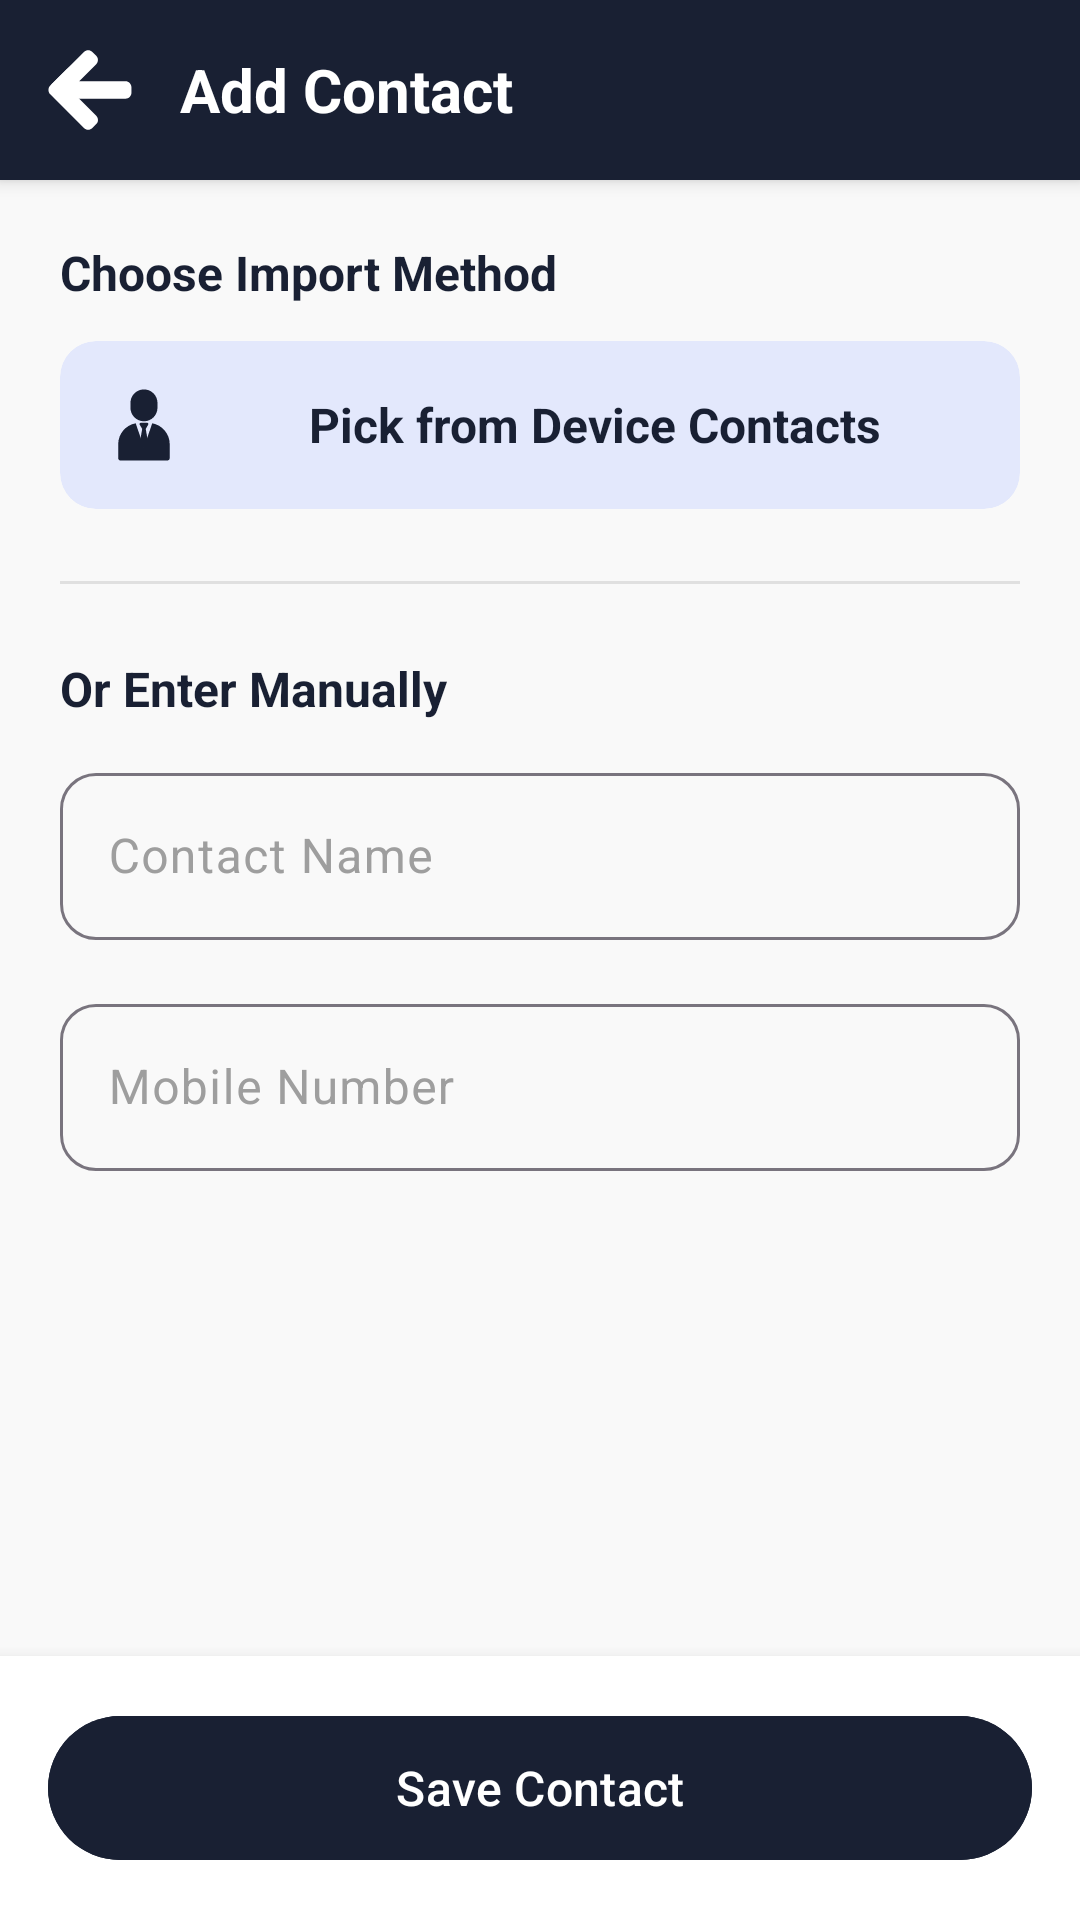

Android layout source for this screen:
<!-- AndroidManifest.xml: application theme Theme.LedgerPro -->
<!-- res/layout/activity_add_contact.xml -->
<?xml version="1.0" encoding="utf-8"?>
<LinearLayout xmlns:android="http://schemas.android.com/apk/res/android"
    xmlns:app="http://schemas.android.com/apk/res-auto"
    xmlns:tools="http://schemas.android.com/tools"
    android:id="@+id/mainAddContact"
    android:layout_width="match_parent"
    android:layout_height="match_parent"
    android:orientation="vertical"
    android:background="#F9F9F9"
    tools:ignore="HardcodedText, ContentDescription">

    
    <LinearLayout
        android:layout_width="match_parent"
        android:layout_height="wrap_content"
        android:orientation="horizontal"
        android:gravity="center_vertical"
        android:padding="16dp"
        android:background="#192033"
        android:elevation="4dp">

        <ImageView
            android:id="@+id/ivBackContact"
            android:layout_width="28dp"
            android:layout_height="28dp"
            android:src="@drawable/back"
            app:tint="#FFFFFF"
            android:background="?attr/selectableItemBackgroundBorderless"
            android:clickable="true"
            android:focusable="true"/>

        <TextView
            android:layout_width="0dp"
            android:layout_height="wrap_content"
            android:layout_weight="1"
            android:layout_marginStart="16dp"
            android:text="Add Contact"
            android:textColor="#FFFFFF"
            android:textSize="20sp"
            android:textStyle="bold" />
    </LinearLayout>

    <ScrollView
        android:layout_width="match_parent"
        android:layout_height="0dp"
        android:layout_weight="1"
        android:fillViewport="true">

        <LinearLayout
            android:layout_width="match_parent"
            android:layout_height="wrap_content"
            android:orientation="vertical"
            android:padding="20dp">

            
            <TextView
                android:layout_width="wrap_content"
                android:layout_height="wrap_content"
                android:text="Choose Import Method"
                android:textColor="#192033"
                android:textSize="16sp"
                android:textStyle="bold"
                android:layout_marginBottom="12dp" />

            <com.google.android.material.card.MaterialCardView
                android:id="@+id/cardPickFromDevice"
                android:layout_width="match_parent"
                android:layout_height="wrap_content"
                android:layout_marginBottom="24dp"
                app:cardBackgroundColor="#E3E8FC"
                app:cardCornerRadius="12dp"
                app:strokeWidth="0dp"
                android:clickable="true"
                android:focusable="true"
                android:foreground="?attr/selectableItemBackground">

                
                <TextView
                    android:layout_width="match_parent"
                    android:layout_height="wrap_content"
                    android:padding="16dp"
                    android:gravity="center"
                    android:text="Pick from Device Contacts"
                    android:textColor="#192033"
                    android:textStyle="bold"
                    android:textSize="16sp"
                    android:drawablePadding="12dp"
                    app:drawableStartCompat="@drawable/person"
                    app:drawableTint="#192033" />
            </com.google.android.material.card.MaterialCardView>

            <View
                android:layout_width="match_parent"
                android:layout_height="1dp"
                android:background="#E0E0E0"
                android:layout_marginBottom="24dp"/>

            <TextView
                android:layout_width="wrap_content"
                android:layout_height="wrap_content"
                android:text="Or Enter Manually"
                android:textColor="#192033"
                android:textSize="16sp"
                android:textStyle="bold"
                android:layout_marginBottom="12dp" />

            
            <com.google.android.material.textfield.TextInputLayout
                android:layout_width="match_parent"
                android:layout_height="wrap_content"
                android:layout_marginBottom="16dp"
                android:hint="Contact Name"
                android:textColorHint="#9E9E9E"
                app:hintTextColor="#192033"
                app:boxBackgroundMode="outline"
                app:boxCornerRadiusTopStart="12dp"
                app:boxCornerRadiusTopEnd="12dp"
                app:boxCornerRadiusBottomStart="12dp"
                app:boxCornerRadiusBottomEnd="12dp">
                <com.google.android.material.textfield.TextInputEditText
                    android:id="@+id/etContactName"
                    android:layout_width="match_parent"
                    android:layout_height="wrap_content"
                    android:inputType="textPersonName|textCapWords"
                    android:textColor="#192033"
                    android:singleLine="true"
                    android:imeOptions="actionNext" />
            </com.google.android.material.textfield.TextInputLayout>

            <com.google.android.material.textfield.TextInputLayout
                android:layout_width="match_parent"
                android:layout_height="wrap_content"
                android:layout_marginBottom="16dp"
                android:hint="Mobile Number"
                android:textColorHint="#9E9E9E"
                app:hintTextColor="#192033"
                app:boxBackgroundMode="outline"
                app:boxCornerRadiusTopStart="12dp"
                app:boxCornerRadiusTopEnd="12dp"
                app:boxCornerRadiusBottomStart="12dp"
                app:boxCornerRadiusBottomEnd="12dp"
                app:prefixText="+91 ">
                <com.google.android.material.textfield.TextInputEditText
                    android:id="@+id/etContactPhone"
                    android:layout_width="match_parent"
                    android:layout_height="wrap_content"
                    android:inputType="phone"
                    android:maxLength="10"
                    android:textColor="#192033"
                    android:singleLine="true"
                    android:imeOptions="actionDone" />
            </com.google.android.material.textfield.TextInputLayout>

        </LinearLayout>
    </ScrollView>

    
    <FrameLayout
        android:layout_width="match_parent"
        android:layout_height="wrap_content"
        android:background="#FFFFFF"
        android:elevation="8dp"
        android:padding="16dp">
        <com.google.android.material.button.MaterialButton
            android:id="@+id/btnSaveContact"
            android:layout_width="match_parent"
            android:layout_height="56dp"
            android:text="Save Contact"
            android:textColor="#FFFFFF"
            android:textSize="16sp"
            app:cornerRadius="28dp"
            android:backgroundTint="#192033" />
    </FrameLayout>
</LinearLayout>
<!-- resources referenced by this layout -->
<resources>
  <!-- drawable person (drawable) -->
  <vector xmlns:android="http://schemas.android.com/apk/res/android"
      android:width="24dp"
      android:height="24dp"
      android:viewportWidth="256"
      android:viewportHeight="256">
    <path
        android:pathData="M127.86,114.86L127.86,114.86c-26.46,0 -48.1,-21.65 -48.1,-48.1l0,-17.25C79.76,23.05 101.4,1.41 127.86,1.41l0,0c26.46,0 48.1,21.65 48.1,48.1l0,17.25C175.96,93.21 154.31,114.86 127.86,114.86z"
        android:strokeLineJoin="miter"
        android:strokeWidth="2.81"
        android:fillColor="#FFFFFF"
        android:fillType="nonZero"
        android:strokeColor="#00000000"
        android:strokeLineCap="butt"/>
    <path
        android:pathData="M135.94,152.23l-1.8,-10.16l3.14,-5.44l5.83,-10.1c1.6,-2.77 -0.4,-6.22 -3.59,-6.22L127.86,120.31l-11.66,0c-3.19,0 -5.19,3.46 -3.59,6.22l5.83,10.1l3.14,5.44l-1.8,10.16l-8.08,45.7L127.86,211.1l16.16,-13.17L135.94,152.23z"
        android:strokeLineJoin="miter"
        android:strokeWidth="2.81"
        android:fillColor="#FFFFFF"
        android:fillType="nonZero"
        android:strokeColor="#00000000"
        android:strokeLineCap="butt"/>
    <path
        android:pathData="M157.26,121.87l-13.78,40.33L127.86,207.91l-15.62,-45.7l-13.78,-40.33c-35.23,6.4 -62.18,37.39 -62.18,74.4l0,49.76c0,4.56 3.73,8.28 8.28,8.28l166.6,0c4.56,0 8.28,-3.73 8.28,-8.28L219.44,196.27C219.44,159.26 192.49,128.27 157.26,121.87z"
        android:strokeLineJoin="miter"
        android:strokeWidth="2.81"
        android:fillColor="#FFFFFF"
        android:fillType="nonZero"
        android:strokeColor="#00000000"
        android:strokeLineCap="butt"/>
  </vector>
  <style name="Theme.LedgerPro" parent="Theme.Material3.DayNight.NoActionBar">
  
          <item name="colorPrimary">@color/app_theme_primary</item>
          <item name="colorPrimaryVariant">@color/app_theme_primary</item>
          <item name="android:statusBarColor">@color/app_theme_primary</item>
  
          
          <item name="android:windowSplashScreenAnimatedIcon" tools:targetApi="s">@drawable/splash</item>
          <item name="android:windowSplashScreenBackground" tools:targetApi="s">#192033</item>
  
      </style>
  <color name="app_theme_primary">#1E293B</color>
</resources>
